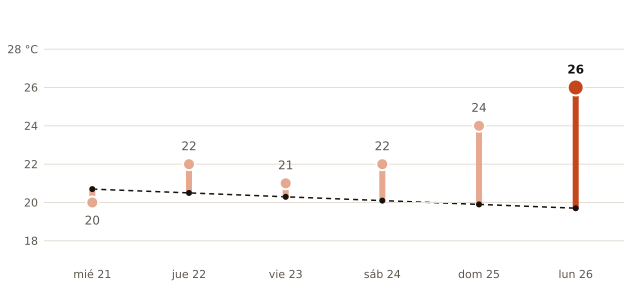

Values plotted in this chart, from the file beside it:
fecha, máxima_prevista_C, máxima_normal_1991_2020_C
2026-10-21, 20, 20.7
2026-10-22, 22, 20.5
2026-10-23, 21, 20.3
2026-10-24, 22, 20.1
2026-10-25, 24, 19.9
2026-10-26, 26, 19.7
